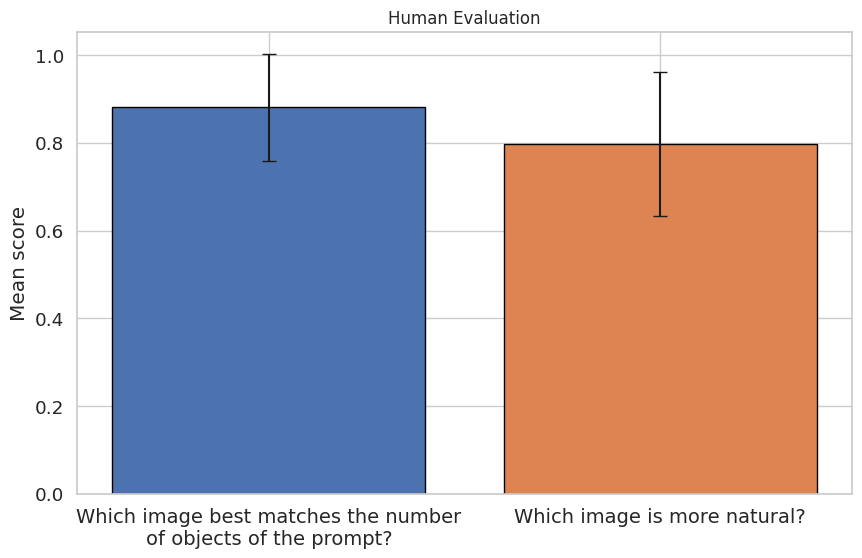

Here is the Python script that generated this plot:
import matplotlib.pyplot as plt
import numpy as np
import seaborn as sns

# Apply seaborn style
sns.set()

# Example data
Q1 = np.array([1, 1, 0.692307692, 1, 0.846153846, 0.769230769, 0.846153846, 1, 0.923076923, 0.769230769, 0.923076923, 1, 0.923076923, 0.615384615, 1, 1, 0.923076923, 0.692307692, 1, 0.846153846, 0.692307692, 0.923076923])
Q2 = np.array([1, 0.692307692, 0.615384615, 1, 0.846153846, 0.846153846, 0.923076923, 0.923076923, 0.846153846, 0.923076923, 0.769230769, 0.923076923, 0.615384615, 0.461538462, 1, 0.769230769, 0.846153846, 0.923076923, 0.615384615, 0.615384615, 0.461538462, 0.923076923])

# Calculate mean and std
mean1, std1 = np.mean(Q1), np.std(Q1)
mean2, std2 = np.mean(Q2), np.std(Q2)

print(f"Mean: Q1 - {mean1}, Q1 - {mean2}")

# Create a barplot with means and error bars for std
colors = sns.color_palette("deep")
sns.set(style="whitegrid", font_scale=1.2)
plt.figure(figsize=(10, 6))
plt.bar(["Which image best matches the number\nof objects of the prompt?", "Which image is more natural?"], [mean1, mean2], yerr=[std1, std2], color=colors[:2], capsize=5, edgecolor='black')
plt.title('Human Evaluation', fontsize=12)
plt.ylabel("Mean score")
plt.xticks(fontsize=14)

# Show the plot
plt.savefig('human_study.png', dpi=300, bbox_inches='tight')
plt.show()
